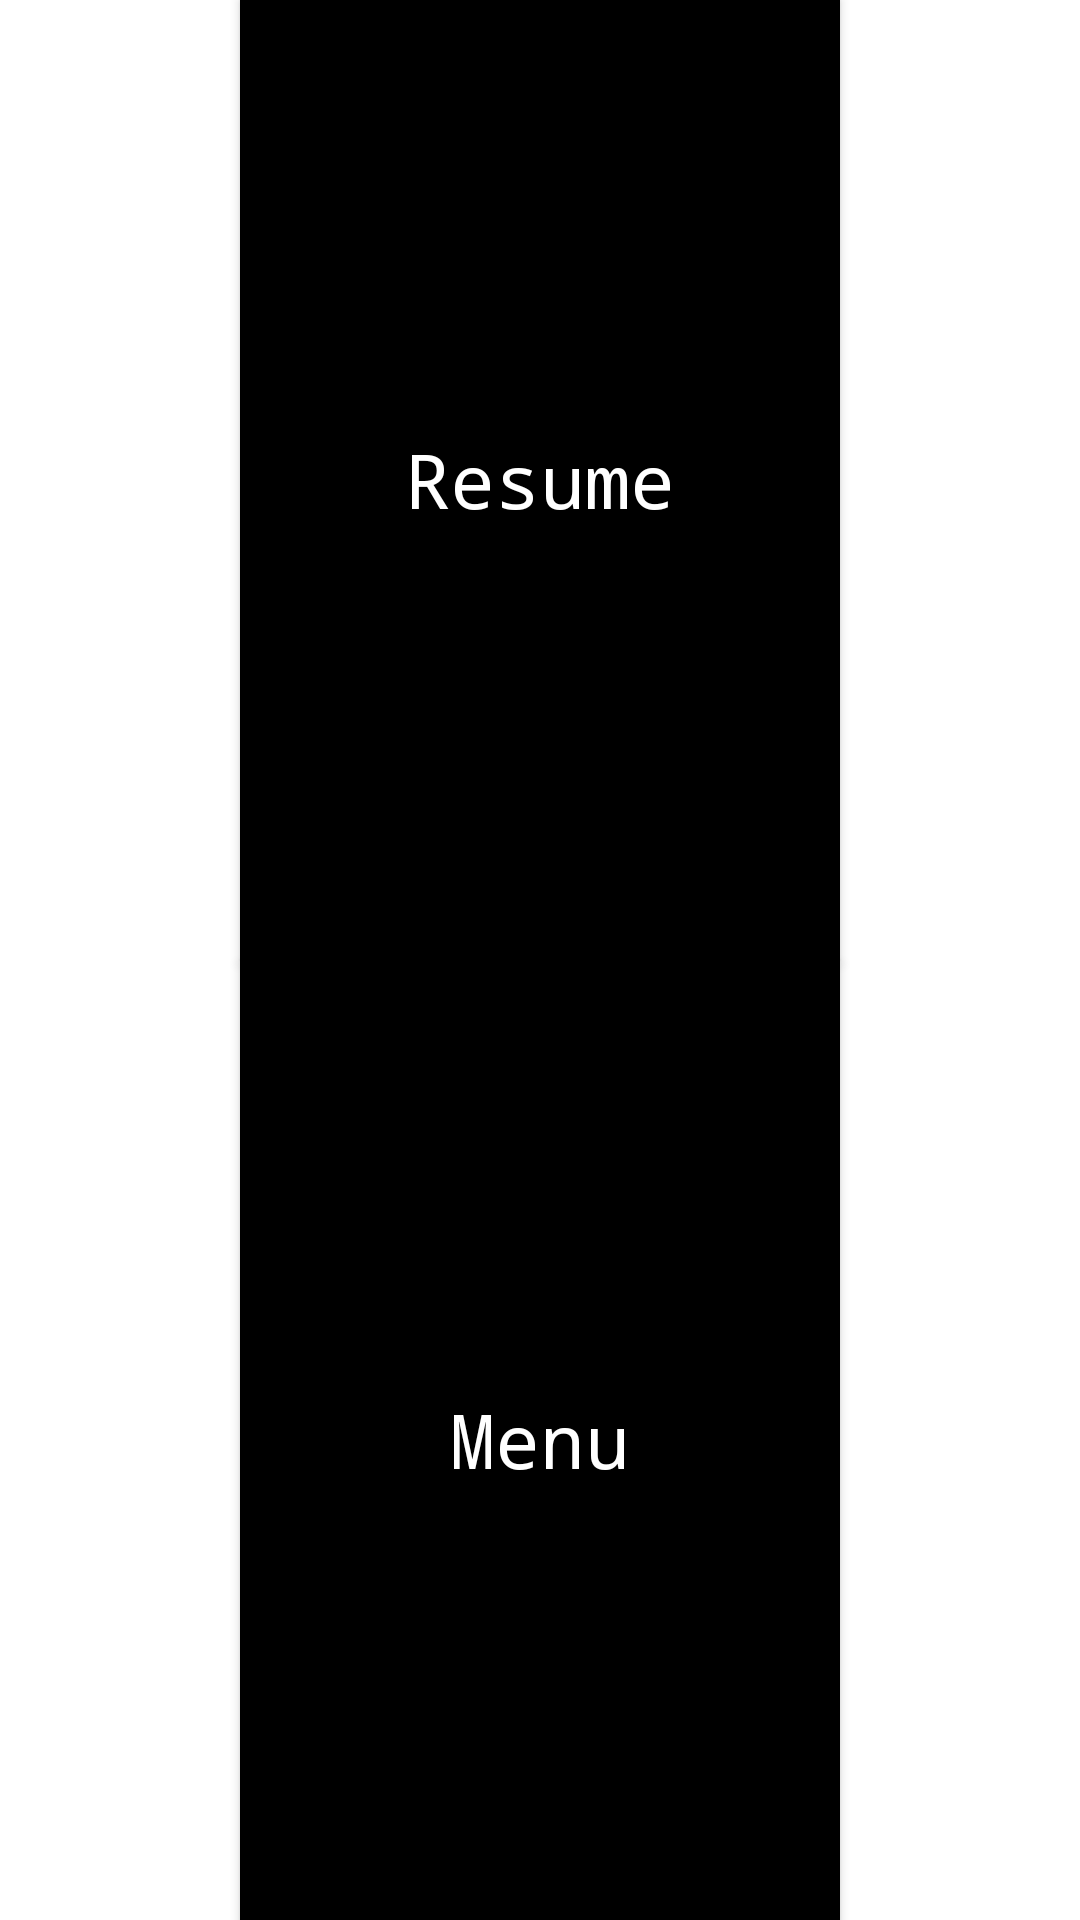

Write the Android layout XML for this screen, with the resource values it uses.
<!-- AndroidManifest.xml: application theme AppTheme -->
<!-- res/layout/activity_pause.xml -->
<?xml version="1.0" encoding="utf-8"?>
<LinearLayout xmlns:android="http://schemas.android.com/apk/res/android"
    xmlns:tools="http://schemas.android.com/tools"
    android:layout_width="match_parent"
    android:layout_height="match_parent"
    android:paddingBottom="@dimen/activity_vertical_margin"
    android:paddingLeft="@dimen/activity_horizontal_margin"
    android:paddingRight="@dimen/activity_horizontal_margin"
    android:paddingTop="@dimen/activity_vertical_margin"
    tools:context="com.firebaseapp.glaring_inferno_6492.ilya.youruniverse.PauseActivity"
    android:orientation="vertical">

    <Button
        style="@style/normal"
        android:text="@string/resume"
        android:id="@+id/resumeButton"/>

    <Button
        style="@style/normal"
        android:text="@string/menu"
        android:id="@+id/menuButton"/>
</LinearLayout>
<!-- resources referenced by this layout -->
<resources>
  <dimen name="activity_horizontal_margin">0dp</dimen>
  <dimen name="activity_vertical_margin">0dp</dimen>
  <string name="menu">Menu</string>
  <string name="resume">Resume</string>
  <style name="normal" parent="element">
          <item name="android:layout_weight">1</item>
          <item name="android:layout_height">wrap_content</item>
          <item name="android:layout_width">200dip</item>
          <item name="android:background">@color/colorMain</item>
          <item name="android:textColor">@color/colorBack</item>
      </style>
  <style name="AppTheme" parent="Theme.AppCompat.DayNight.NoActionBar">
          <item name="colorPrimary">@color/colorPrimary</item>
          <item name="colorPrimaryDark">@color/colorPrimaryDark</item>
          <item name="colorAccent">@color/colorAccent</item>
          <item name="android:colorBackground">@color/background_floating_material_light</item>
          <item name="android:textColorPrimary">@color/primary_text_material_light</item>
          <item name="android:textColorSecondary">@color/secondary_text_material_light</item>
          <item name="android:textColorSecondaryInverse">@color/secondary_text_material_dark</item>
          <item name="android:windowBackground">@color/background_floating_material_light</item>
      </style>
  <style name="element">
          <item name="android:textAllCaps">false</item>
          <item name="android:fontFamily">monospace</item>
          <item name="android:layout_margin">@dimen/universal_margin</item>
          <item name="android:layout_gravity">center</item>
          <item name="android:textSize">25sp</item>
          <item name="android:gravity">center</item>
      </style>
  <color name="colorMain">#000000</color>
  <color name="colorBack">#ffffff</color>
  <color name="colorPrimary">#000000</color>
  <color name="colorPrimaryDark">#000000</color>
  <color name="colorAccent">#ffffff</color>
  <dimen name="universal_margin">0dp</dimen>
</resources>
